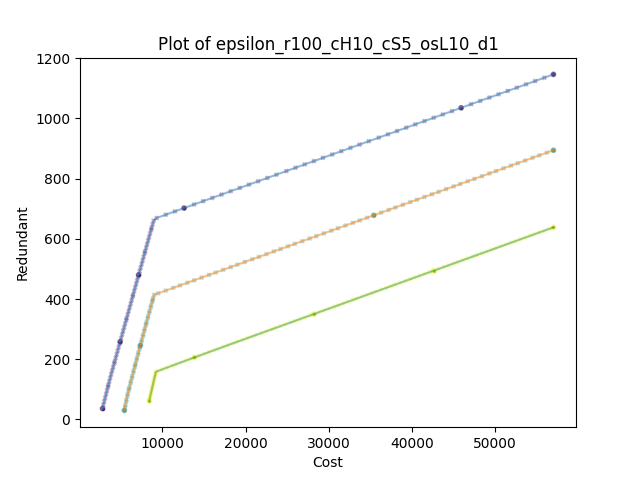

Values plotted in this chart, from the file beside it:
, Cost, Redundant, epsilon, binding(1), sample, scenario, Time(sec)
0, 2805, 36.0, 36.0, True, 0, 0, 0.04189
1, 2905, 48.0, 47.1, False, 0, 0, 0.05386
2, 3010, 60.0, 58.2, False, 0, 0, 0.06782
3, 3120, 72.0, 69.3, False, 0, 0, 0.1067
4, 3230, 84.0, 80.4, False, 0, 0, 0.2424
5, 3340, 96.0, 91.5, False, 0, 0, 0.4478
6, 3450, 108.0, 102.6, False, 0, 0, 0.4777
7, 3505, 114.0, 113.7, False, 0, 0, 0.4887
8, 3615, 126.0, 124.8, False, 0, 0, 0.5066
9, 3730, 138.0, 135.9, False, 0, 0, 0.5874
10, 3840, 150.0, 147.0, False, 0, 0, 0.8318
11, 3965, 162.0, 158.1, False, 0, 0, 0.9206
12, 4080, 174.0, 169.2, False, 0, 0, 0.9924
13, 4205, 186.0, 180.3, False, 0, 0, 1.084
14, 4265, 192.0, 191.4, False, 0, 0, 1.129
15, 4385, 204.0, 202.5, False, 0, 0, 1.169
16, 4505, 216.0, 213.6, False, 0, 0, 1.213
17, 4625, 228.0, 224.7, False, 0, 0, 1.311
18, 4745, 240.0, 235.8, False, 0, 0, 1.394
19, 4865, 252.0, 246.9, False, 0, 0, 1.501
20, 4925, 258.0, 258.0, True, 0, 0, 1.527
21, 5040, 270.0, 269.1, False, 0, 0, 1.539
22, 5165, 282.0, 280.2, False, 0, 0, 1.576
23, 5280, 294.0, 291.3, False, 0, 0, 1.593
24, 5405, 306, 302.4, False, 0, 0, 1.694
25, 5520, 318.0, 313.5, False, 0, 0, 1.765
26, 5645, 330.0, 324.6, False, 0, 0, 1.87
27, 5705, 336.0, 335.7, False, 0, 0, 1.906
28, 5825, 348.0, 346.8, False, 0, 0, 1.941
29, 5945, 360, 357.9, False, 0, 0, 1.987
30, 6065, 372.0, 369.0, False, 0, 0, 2.07
31, 6185, 384.0, 380.1, False, 0, 0, 2.154
32, 6305, 396.0, 391.2, False, 0, 0, 2.27
33, 6425, 408.0, 402.3, False, 0, 0, 2.363
34, 6480, 414.0, 413.4, False, 0, 0, 2.374
35, 6605, 426.0, 424.5, False, 0, 0, 2.408
36, 6720, 438, 435.6, False, 0, 0, 2.424
37, 6845, 450.0, 446.7, False, 0, 0, 2.556
38, 6960, 462.0, 457.8, False, 0, 0, 2.624
39, 7085, 474, 468.9, False, 0, 0, 2.776
40, 7145, 480.0, 480.0, True, 0, 0, 2.81
41, 7265, 492.0, 491.1, False, 0, 0, 2.84
42, 7385, 504.0, 502.2, False, 0, 0, 2.88
43, 7505, 516.0, 513.3, False, 0, 0, 2.933
44, 7625, 528.0, 524.4, False, 0, 0, 3.006
45, 7745, 540.0, 535.5, False, 0, 0, 3.1
46, 7865, 552.0, 546.6, False, 0, 0, 3.252
47, 7920, 558.0, 557.7, False, 0, 0, 3.264
48, 8045, 570, 568.8, False, 0, 0, 3.374
49, 8160, 582.0, 579.9, False, 0, 0, 3.4
50, 8285, 594.0, 591.0, False, 0, 0, 3.519
51, 8400, 606.0, 602.1, False, 0, 0, 3.807
52, 8525, 618.0, 613.2, False, 0, 0, 3.878
53, 8640, 630.0, 624.3, False, 0, 0, 4.002
54, 8705, 636.0, 635.4, False, 0, 0, 4.021
55, 8825, 648.0, 646.5, False, 0, 0, 4.178
56, 8945, 660.0, 657.6, False, 0, 0, 4.199
57, 9305, 669.0, 668.7, False, 0, 0, 4.219
58, 10405, 680.0, 679.8, False, 0, 0, 4.252
59, 11505, 691.0, 690.9, False, 0, 0, 4.278
... 243 more rows
